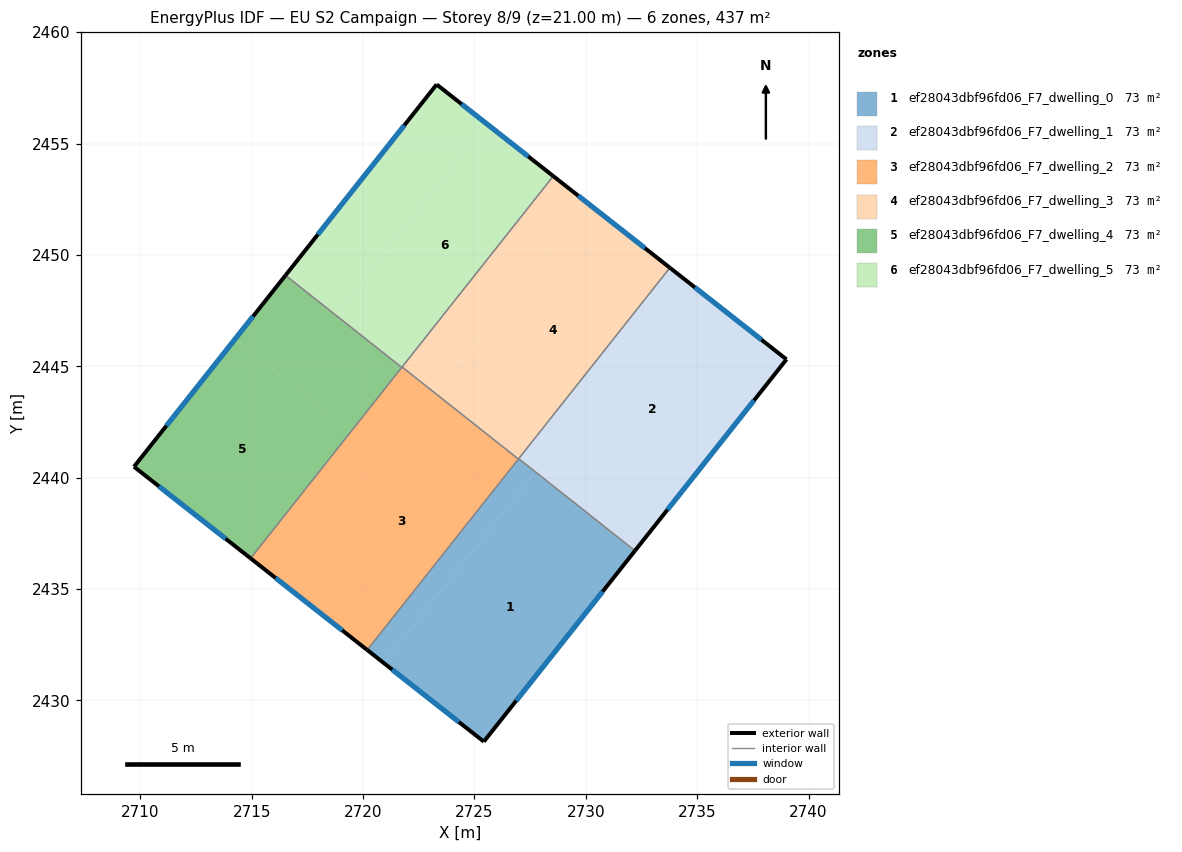
=== STOREY PLAN SPEC (per zone: floor XY polygon, exterior-wall plan segments, windows/doors) ===
zone 1: ef28043dbf96fd06_F7_dwelling_0  (72.9 m²)
  floor: (2732.21, 2436.72) (2725.42, 2428.15) (2720.93, 2431.68) (2727.73, 2440.26)
  floor: (2727.72, 2440.25) (2720.93, 2431.68) (2720.18, 2432.26) (2726.97, 2440.84)
  floor: (2727.73, 2440.26) (2727.72, 2440.25) (2726.97, 2440.84) (2726.99, 2440.85)
  exterior wall: (2725.42, 2428.15) – (2732.21, 2436.72)  [10.9 m]
    window: (2726.87, 2429.99) – (2730.75, 2434.89)  [10.7 m²]
  exterior wall: (2720.18, 2432.26) – (2725.42, 2428.15)  [6.7 m]
    window: (2721.31, 2431.38) – (2724.30, 2429.03)  [6.5 m²]
  interior walls: 3
zone 2: ef28043dbf96fd06_F7_dwelling_1  (72.9 m²)
  floor: (2739.01, 2445.31) (2732.21, 2436.72) (2726.99, 2440.85) (2733.77, 2449.42)
  exterior wall: (2732.21, 2436.72) – (2739.01, 2445.31)  [11.0 m]
    window: (2733.66, 2438.56) – (2737.55, 2443.47)  [10.7 m²]
  exterior wall: (2739.01, 2445.31) – (2733.77, 2449.42)  [6.7 m]
    window: (2737.89, 2446.19) – (2734.89, 2448.54)  [6.5 m²]
  interior walls: 2
zone 3: ef28043dbf96fd06_F7_dwelling_2  (72.9 m²)
  floor: (2726.97, 2440.84) (2720.18, 2432.26) (2716.45, 2435.20) (2723.24, 2443.79)
  floor: (2720.97, 2440.91) (2716.45, 2435.20) (2714.95, 2436.38) (2719.47, 2442.09)
  floor: (2723.24, 2443.79) (2723.23, 2443.78) (2721.74, 2444.96) (2721.75, 2444.97)
  floor: (2723.23, 2443.78) (2720.97, 2440.91) (2719.47, 2442.09) (2721.74, 2444.96)
  exterior wall: (2714.95, 2436.38) – (2720.18, 2432.26)  [6.7 m]
    window: (2716.07, 2435.50) – (2719.06, 2433.15)  [6.5 m²]
  interior walls: 4
zone 4: ef28043dbf96fd06_F7_dwelling_3  (72.8 m²)
  floor: (2733.77, 2449.42) (2726.97, 2440.84) (2723.25, 2443.79) (2730.03, 2452.36)
  floor: (2730.03, 2452.36) (2723.24, 2443.79) (2721.75, 2444.97) (2728.54, 2453.54)
  exterior wall: (2733.77, 2449.42) – (2728.54, 2453.54)  [6.7 m]
    window: (2732.65, 2450.31) – (2729.66, 2452.66)  [6.5 m²]
  interior walls: 4
zone 5: ef28043dbf96fd06_F7_dwelling_4  (72.9 m²)
  floor: (2719.47, 2442.09) (2714.95, 2436.38) (2709.72, 2440.49) (2714.25, 2446.23)
  floor: (2721.74, 2444.95) (2719.47, 2442.09) (2714.25, 2446.23) (2716.52, 2449.08)
  exterior wall: (2716.52, 2449.08) – (2709.72, 2440.49)  [11.0 m]
    window: (2715.06, 2447.24) – (2711.17, 2442.33)  [10.7 m²]
  exterior wall: (2709.72, 2440.49) – (2714.95, 2436.38)  [6.7 m]
    window: (2710.84, 2439.61) – (2713.83, 2437.26)  [6.5 m²]
  interior walls: 2
zone 6: ef28043dbf96fd06_F7_dwelling_5  (72.9 m²)
  floor: (2725.55, 2455.89) (2718.76, 2447.32) (2721.74, 2444.95) (2716.52, 2449.08) (2723.30, 2457.65)
  floor: (2728.54, 2453.54) (2721.74, 2444.95) (2718.76, 2447.32) (2725.55, 2455.89)
  exterior wall: (2723.30, 2457.65) – (2716.52, 2449.08)  [10.9 m]
    window: (2721.85, 2455.82) – (2717.97, 2450.92)  [10.7 m²]
  exterior wall: (2728.54, 2453.54) – (2723.30, 2457.65)  [6.7 m]
    window: (2727.42, 2454.42) – (2724.42, 2456.77)  [6.5 m²]
  interior walls: 3

=== DERIVED (storey summary) ===
Building: EU S2 Campaign
Storey: 8 of 9  (floor level z = 21.00 m)
Storey gross floor area: 437.2 m²
Zones on this storey: 6
  - ef28043dbf96fd06_F7_dwelling_0: floor 72.9 m²; exterior wall 17.6 m (52.8 m²); 2 window(s) 17.2 m²; WWR 32.7%
  - ef28043dbf96fd06_F7_dwelling_1: floor 72.9 m²; exterior wall 17.6 m (52.8 m²); 2 window(s) 17.3 m²; WWR 32.7%
  - ef28043dbf96fd06_F7_dwelling_2: floor 72.9 m²; exterior wall 6.7 m (20.0 m²); 1 window(s) 6.5 m²; WWR 32.7%
  - ef28043dbf96fd06_F7_dwelling_3: floor 72.8 m²; exterior wall 6.7 m (20.0 m²); 1 window(s) 6.5 m²; WWR 32.7%
  - ef28043dbf96fd06_F7_dwelling_4: floor 72.9 m²; exterior wall 17.6 m (52.8 m²); 2 window(s) 17.3 m²; WWR 32.7%
  - ef28043dbf96fd06_F7_dwelling_5: floor 72.9 m²; exterior wall 17.6 m (52.8 m²); 2 window(s) 17.2 m²; WWR 32.7%
Zone adjacency (shared interzone walls):
  - ef28043dbf96fd06_F7_dwelling_0 ↔ ef28043dbf96fd06_F7_dwelling_1
  - ef28043dbf96fd06_F7_dwelling_0 ↔ ef28043dbf96fd06_F7_dwelling_2
  - ef28043dbf96fd06_F7_dwelling_0 ↔ ef28043dbf96fd06_F7_dwelling_3
  - ef28043dbf96fd06_F7_dwelling_1 ↔ ef28043dbf96fd06_F7_dwelling_3
  - ef28043dbf96fd06_F7_dwelling_2 ↔ ef28043dbf96fd06_F7_dwelling_3
  - ef28043dbf96fd06_F7_dwelling_2 ↔ ef28043dbf96fd06_F7_dwelling_4
  - ef28043dbf96fd06_F7_dwelling_2 ↔ ef28043dbf96fd06_F7_dwelling_5
  - ef28043dbf96fd06_F7_dwelling_3 ↔ ef28043dbf96fd06_F7_dwelling_5
  - ef28043dbf96fd06_F7_dwelling_4 ↔ ef28043dbf96fd06_F7_dwelling_5